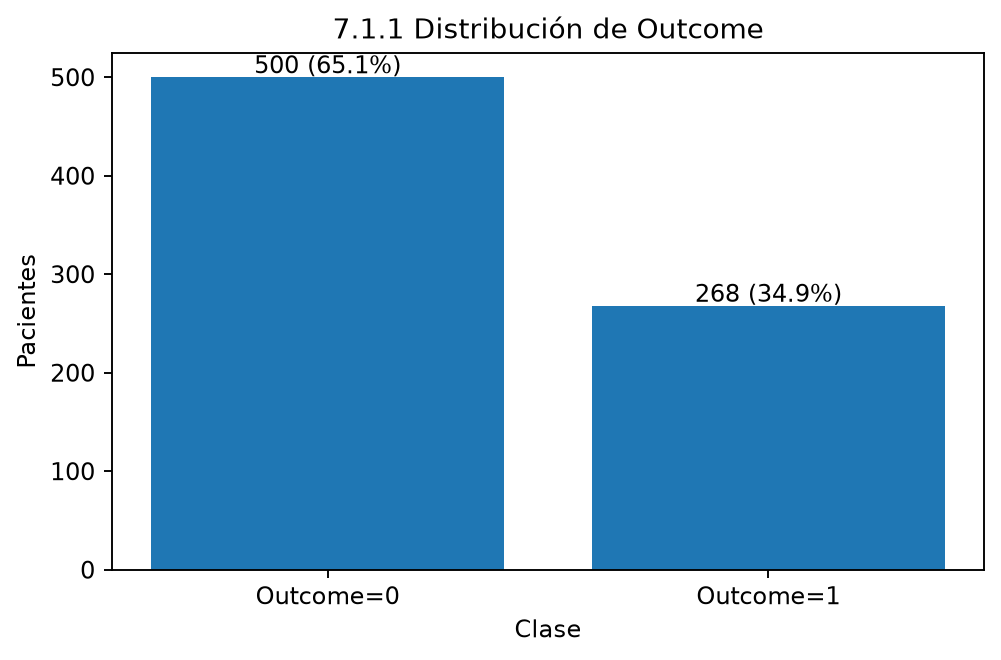

Data behind this chart, as committed beside it:
Outcome, conteo
0, 500
1, 268
